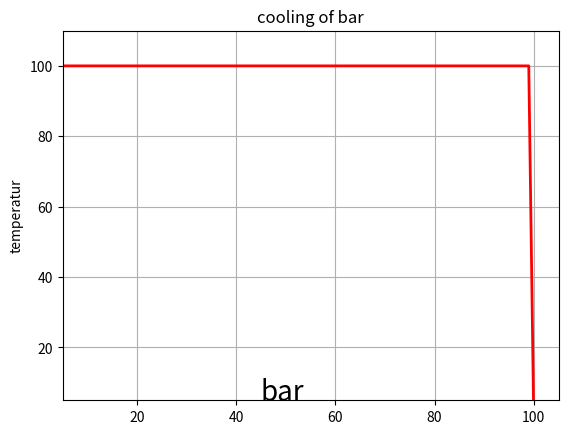

Python code for this plot:
import numpy as np
from numpy import*
import matplotlib.pylab as p
import matplotlib.pyplot as plt
import matplotlib.animation as animation

Nx=101
Dx=0.0141
Dt=0.6
KAPPA=210
SPH=100
RHO=2700
cons=KAPPA/(SPH*RHO)*Dt/(Dx*Dx)
T=np.zeros((Nx,2),float)
def init():
    for ix in range (1, Nx-1):
        T[ix,0]=100.0;
        T[0,0]=0.0
        T[0,1]=0.
        T[Nx-1,0]=0.
        T[Nx-1,1]=0.0

init()
k=range(0,Nx)
fig=plt.figure()
ax = fig.add_subplot (111 , autoscale_on=False , xlim=(5,105) , ylim=(5,110.0) )
ax.grid()
plt.ylabel('temperatur')
plt.title('cooling of bar')
line, = ax.plot(k,T[k,0],"r",lw=2)
plt.plot([1,99],[0,0],"r",lw=10)
plt.text(45,5,'bar',fontsize=20)

def animate(dum):
    for ix in range (1, Nx-1):
        T[ix,1]=T[ix,0]+cons*(T[ix+1,0]+T[ix-1,0]-2.0*T[ix,0])
    line.set_data(k,T[k,1])
    for ix in range(1, Nx-1):
        T[ix,0]=T[ix,1]
    return line,

ani=animation.FuncAnimation(fig,animate)
plt.show()